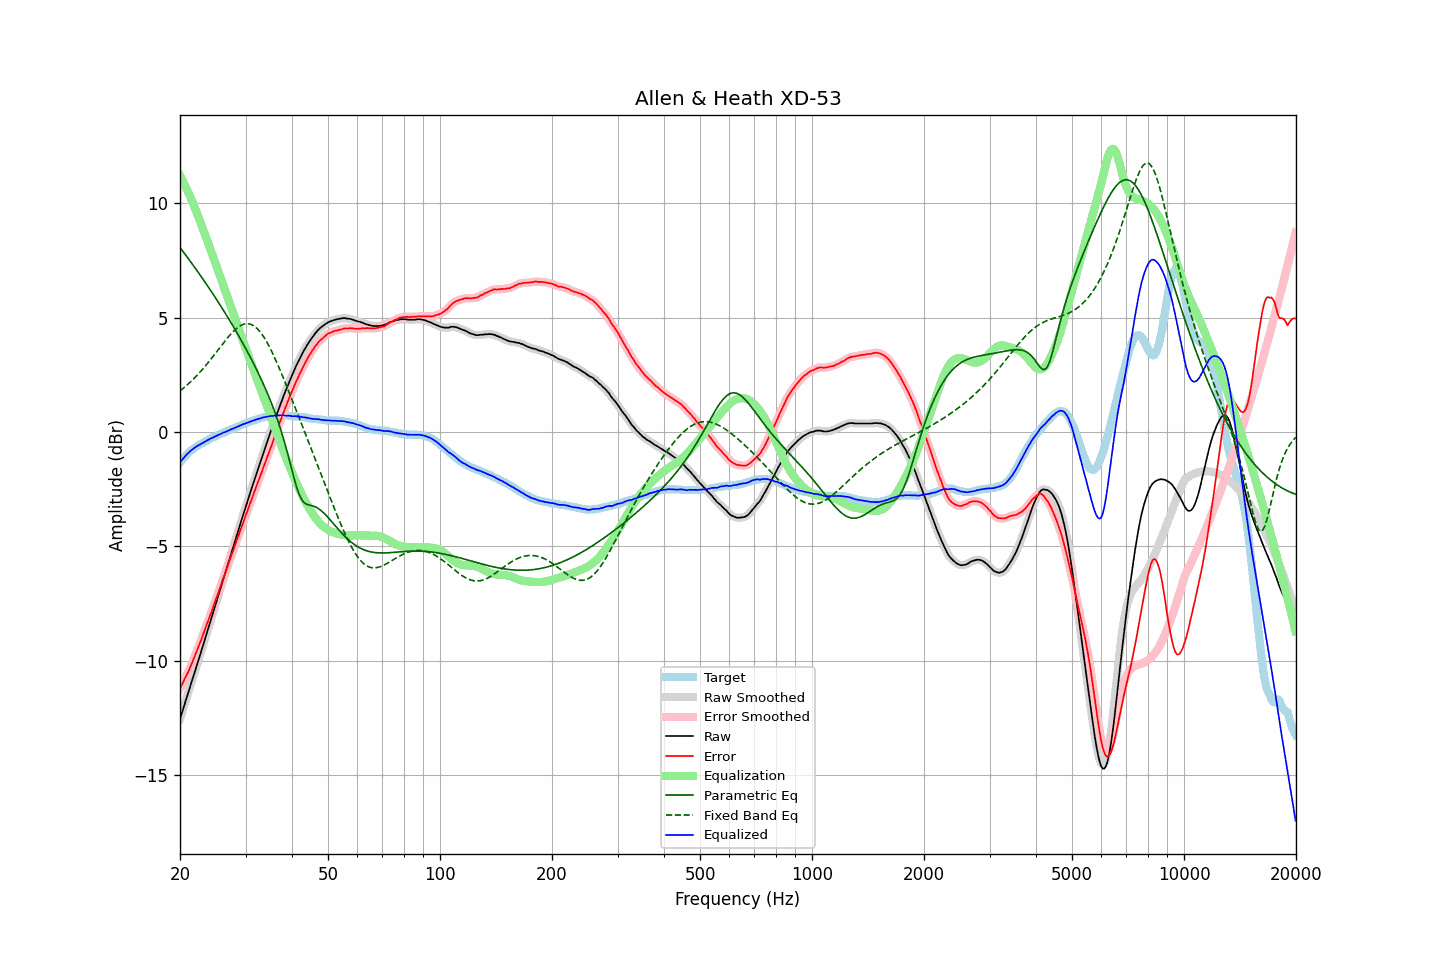

Source data for this figure (header and first rows):
frequency, raw, error, smoothed, error_smoothed, equalization, parametric_eq, fixed_band_eq, equalized_raw, equalized_smoothed, target
20.00, -12.54, -11.21, -12.54, -11.21, 11.21, 8.07, 1.79, -1.33, -1.33, -1.33
20.20, -12.32, -11.08, -12.32, -11.08, 11.08, 7.97, 1.85, -1.24, -1.24, -1.24
20.40, -12.10, -10.94, -12.10, -10.94, 10.94, 7.88, 1.91, -1.16, -1.16, -1.16
20.61, -11.88, -10.78, -11.88, -10.79, 10.80, 7.79, 1.97, -1.08, -1.08, -1.09
20.81, -11.65, -10.65, -11.65, -10.65, 10.65, 7.69, 2.03, -1.00, -1.00, -1.00
21.02, -11.43, -10.51, -11.43, -10.50, 10.50, 7.60, 2.09, -0.93, -0.93, -0.92
21.23, -11.21, -10.35, -11.21, -10.35, 10.34, 7.50, 2.15, -0.87, -0.87, -0.86
21.44, -10.98, -10.18, -10.99, -10.18, 10.18, 7.40, 2.22, -0.80, -0.81, -0.80
21.66, -10.76, -10.01, -10.76, -10.01, 10.01, 7.31, 2.29, -0.75, -0.75, -0.75
21.87, -10.54, -9.84, -10.54, -9.84, 9.84, 7.21, 2.36, -0.70, -0.69, -0.70
22.09, -10.31, -9.66, -10.31, -9.66, 9.66, 7.11, 2.43, -0.64, -0.65, -0.65
22.31, -10.09, -9.49, -10.09, -9.49, 9.48, 7.01, 2.50, -0.60, -0.60, -0.60
22.54, -9.87, -9.30, -9.86, -9.30, 9.30, 6.91, 2.58, -0.57, -0.57, -0.56
22.76, -9.64, -9.12, -9.64, -9.12, 9.11, 6.81, 2.66, -0.53, -0.53, -0.52
22.99, -9.41, -8.92, -9.41, -8.92, 8.93, 6.71, 2.74, -0.49, -0.49, -0.49
23.22, -9.18, -8.73, -9.18, -8.73, 8.74, 6.61, 2.82, -0.44, -0.44, -0.45
23.45, -8.95, -8.54, -8.95, -8.54, 8.55, 6.50, 2.90, -0.40, -0.40, -0.41
23.69, -8.73, -8.35, -8.72, -8.35, 8.36, 6.40, 2.99, -0.37, -0.36, -0.37
23.92, -8.49, -8.16, -8.49, -8.16, 8.16, 6.30, 3.07, -0.33, -0.33, -0.33
24.16, -8.26, -7.98, -8.26, -7.98, 7.97, 6.19, 3.16, -0.29, -0.29, -0.28
24.40, -8.04, -7.79, -8.04, -7.78, 7.78, 6.09, 3.25, -0.26, -0.26, -0.25
24.65, -7.81, -7.58, -7.81, -7.58, 7.58, 5.98, 3.34, -0.23, -0.23, -0.23
24.89, -7.58, -7.38, -7.58, -7.38, 7.39, 5.87, 3.43, -0.19, -0.19, -0.20
25.14, -7.35, -7.19, -7.35, -7.19, 7.19, 5.76, 3.52, -0.16, -0.16, -0.16
25.39, -7.12, -6.99, -7.12, -6.99, 6.99, 5.65, 3.62, -0.13, -0.13, -0.13
25.65, -6.89, -6.80, -6.89, -6.79, 6.79, 5.54, 3.71, -0.10, -0.10, -0.09
25.91, -6.66, -6.59, -6.66, -6.59, 6.59, 5.43, 3.80, -0.06, -0.06, -0.07
26.16, -6.42, -6.38, -6.43, -6.39, 6.39, 5.32, 3.89, -0.02, -0.03, -0.04
26.43, -6.20, -6.20, -6.20, -6.19, 6.20, 5.21, 3.98, -0.01, -0.00, -0.00
26.69, -5.97, -6.00, -5.97, -6.00, 6.00, 5.09, 4.06, 0.03, 0.03, 0.03
26.96, -5.74, -5.80, -5.74, -5.81, 5.80, 4.98, 4.15, 0.06, 0.06, 0.06
27.23, -5.51, -5.60, -5.51, -5.60, 5.60, 4.86, 4.23, 0.09, 0.09, 0.09
27.50, -5.28, -5.40, -5.29, -5.40, 5.40, 4.74, 4.31, 0.12, 0.12, 0.12
27.77, -5.06, -5.20, -5.06, -5.20, 5.20, 4.62, 4.38, 0.14, 0.15, 0.14
28.05, -4.83, -5.01, -4.83, -5.00, 5.00, 4.51, 4.45, 0.17, 0.17, 0.18
28.33, -4.60, -4.80, -4.60, -4.80, 4.80, 4.38, 4.51, 0.20, 0.20, 0.20
28.62, -4.38, -4.60, -4.37, -4.60, 4.61, 4.26, 4.57, 0.23, 0.23, 0.23
28.90, -4.14, -4.41, -4.14, -4.41, 4.41, 4.14, 4.62, 0.27, 0.27, 0.27
29.19, -3.91, -4.20, -3.91, -4.21, 4.21, 4.01, 4.66, 0.30, 0.30, 0.29
29.48, -3.69, -4.03, -3.69, -4.02, 4.02, 3.89, 4.69, 0.33, 0.33, 0.34
29.78, -3.47, -3.82, -3.47, -3.83, 3.83, 3.76, 4.72, 0.35, 0.35, 0.35
30.08, -3.26, -3.63, -3.25, -3.64, 3.63, 3.63, 4.73, 0.38, 0.38, 0.38
30.38, -3.03, -3.44, -3.03, -3.44, 3.44, 3.50, 4.73, 0.40, 0.40, 0.41
30.68, -2.81, -3.25, -2.81, -3.25, 3.25, 3.37, 4.72, 0.43, 0.43, 0.44
30.99, -2.59, -3.05, -2.59, -3.05, 3.05, 3.23, 4.71, 0.46, 0.46, 0.46
31.30, -2.37, -2.85, -2.38, -2.86, 2.86, 3.09, 4.67, 0.49, 0.48, 0.48
31.61, -2.16, -2.67, -2.16, -2.66, 2.67, 2.96, 4.64, 0.51, 0.51, 0.51
31.93, -1.94, -2.47, -1.94, -2.47, 2.48, 2.82, 4.58, 0.53, 0.53, 0.53
32.24, -1.73, -2.28, -1.73, -2.29, 2.29, 2.67, 4.52, 0.56, 0.55, 0.55
32.57, -1.52, -2.10, -1.52, -2.10, 2.10, 2.53, 4.44, 0.57, 0.58, 0.58
32.89, -1.31, -1.91, -1.31, -1.91, 1.91, 2.38, 4.36, 0.60, 0.60, 0.60
33.22, -1.10, -1.72, -1.10, -1.72, 1.72, 2.23, 4.27, 0.62, 0.62, 0.62
33.55, -0.89, -1.53, -0.89, -1.53, 1.53, 2.07, 4.16, 0.64, 0.64, 0.64
33.89, -0.69, -1.34, -0.69, -1.34, 1.34, 1.91, 4.05, 0.65, 0.65, 0.65
34.23, -0.48, -1.15, -0.48, -1.15, 1.15, 1.75, 3.93, 0.67, 0.67, 0.67
34.57, -0.28, -0.96, -0.28, -0.96, 0.96, 1.58, 3.80, 0.68, 0.68, 0.68
34.92, -0.07, -0.76, -0.08, -0.77, 0.76, 1.41, 3.67, 0.69, 0.69, 0.69
35.27, 0.13, -0.58, 0.13, -0.57, 0.57, 1.23, 3.52, 0.70, 0.70, 0.71
35.62, 0.33, -0.37, 0.33, -0.38, 0.38, 1.05, 3.38, 0.70, 0.71, 0.70
35.97, 0.54, -0.17, 0.53, -0.18, 0.18, 0.86, 3.22, 0.72, 0.71, 0.71
... 635 more rows
